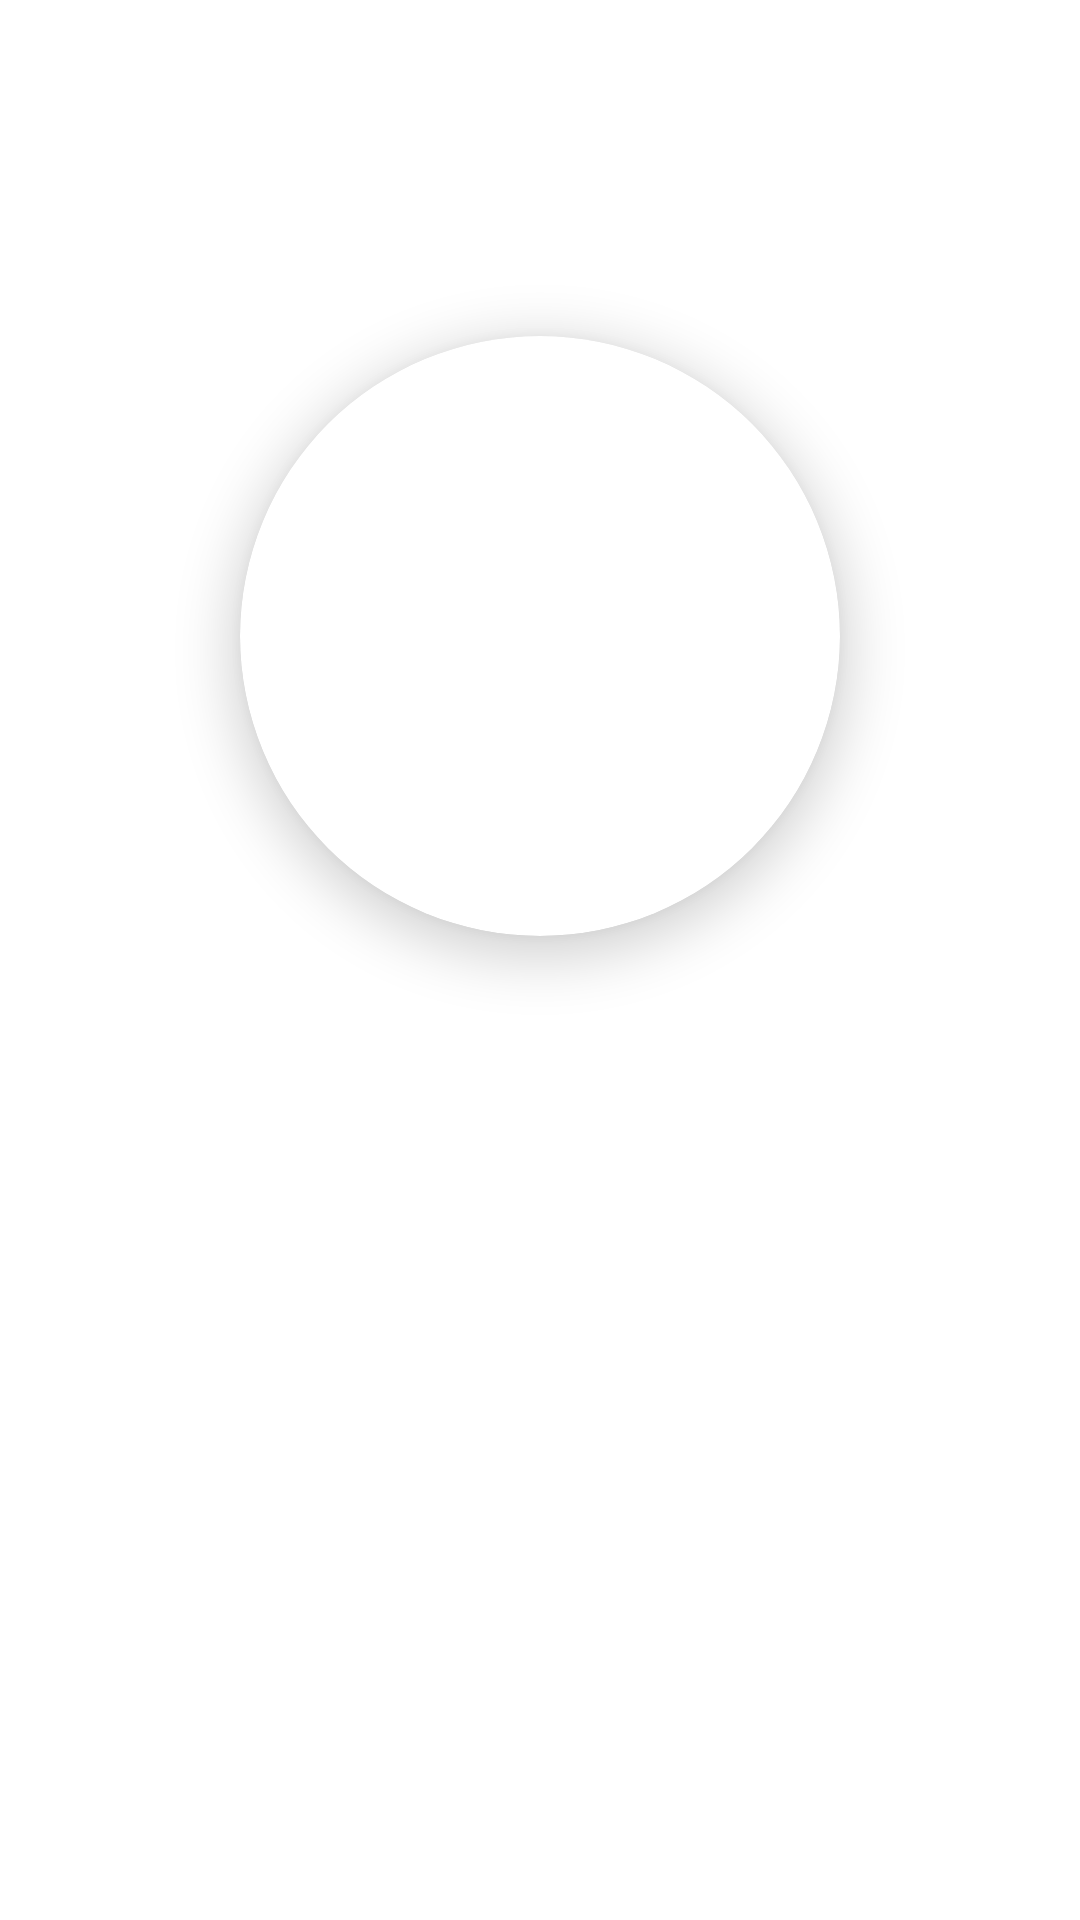

Produce the Android XML layout that renders to this screen, including the resource entries it uses.
<!-- AndroidManifest.xml: application theme Theme.AuMeet -->
<!-- res/layout/activity_update_photo.xml -->
<?xml version="1.0" encoding="utf-8"?>
<LinearLayout xmlns:android="http://schemas.android.com/apk/res/android"
    xmlns:app="http://schemas.android.com/apk/res-auto"
    xmlns:tools="http://schemas.android.com/tools"
    android:layout_width="match_parent"
    android:layout_height="match_parent"
    android:orientation="vertical"
    android:gravity="center"
    tools:context=".UpdatePhoto">

    <androidx.cardview.widget.CardView
        android:layout_width="200dp"
        android:layout_height="200dp"
        app:cardPreventCornerOverlap="false"
        app:cardCornerRadius="100dp"
        android:elevation="8dp"
        android:onClick="chooseimage"
        android:layout_marginBottom="50dp"
        app:cardElevation="10dp">

        <ImageView
            android:layout_width="match_parent"
            android:layout_height="match_parent"
            android:id="@+id/iv_updatephoto"
            android:background="@drawable/ic_baseline_profile_24"
            android:clickable="true"
            android:scaleType="fitCenter"/>

    </androidx.cardview.widget.CardView>

    <Button
        android:layout_width= "match_parent"
        android:layout_height= "wrap_content"
        android:text= "Update photo"
        android:clickable="true"
        android:id = "@+id/btn_updatephoto"
        android:background= "@drawable/button_background"
        android:textColor="@android:color/white"
        android:textSize="20sp"
        android:layout_margin="10dp" />


    <ProgressBar
        android:layout_width= "wrap_content"
        android:layout_height= "wrap_content"
        android:id="@+id/pv_updatephoto"
        android:layout_marginTop="50dp"
        android:visibility= "invisible"/>


</LinearLayout>
<!-- resources referenced by this layout -->
<resources>
  <style name="Theme.AuMeet" parent="Theme.MaterialComponents.DayNight.DarkActionBar">
          
          <item name="colorPrimary">@color/purple_500</item>
          <item name="colorPrimaryVariant">@color/purple_700</item>
          <item name="colorOnPrimary">@color/white</item>
          
          <item name="colorSecondary">@color/teal_200</item>
          <item name="colorSecondaryVariant">@color/teal_700</item>
          <item name="colorOnSecondary">@color/black</item>
          
          <item name="android:statusBarColor" tools:targetApi="l">?attr/colorPrimaryVariant</item>
          
      </style>
  <color name="purple_500">#FF6200EE</color>
  <color name="purple_700">#FF3700B3</color>
  <color name="white">#FFFFFFFF</color>
  <color name="teal_200">#FF03DAC5</color>
  <color name="teal_700">#FF018786</color>
  <color name="black">#FF000000</color>
</resources>
